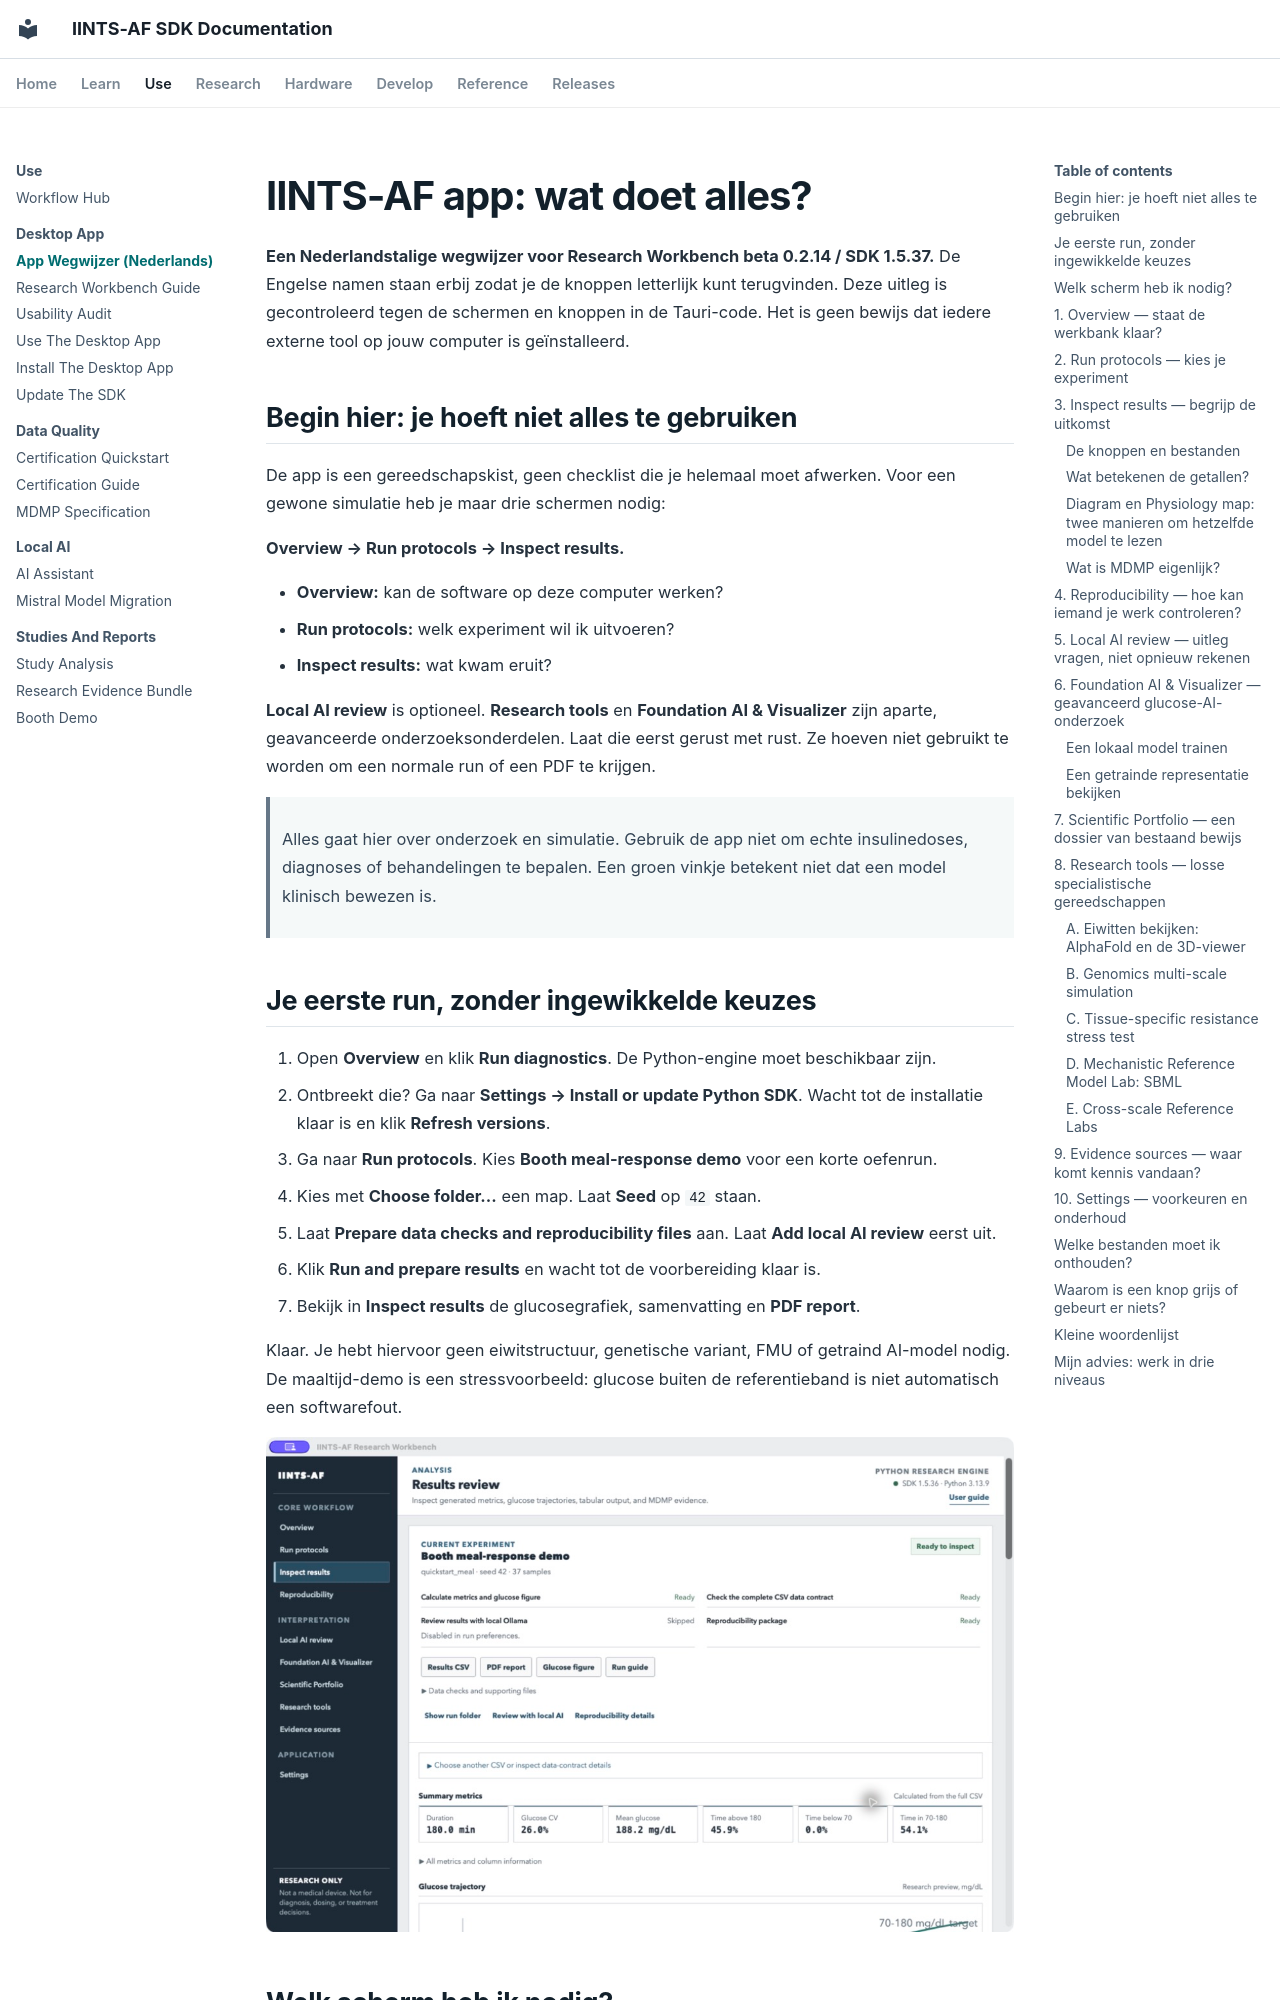

repository: python35/IINTS-SDK · page: APP_WEGWIJZER_NL/index.html · generator: mkdocs

# IINTS-AF app: wat doet alles?

**Een Nederlandstalige wegwijzer voor Research Workbench beta 0.2.14 / SDK 1.5.37.**
De Engelse namen staan erbij zodat je de knoppen letterlijk kunt terugvinden.
Deze uitleg is gecontroleerd tegen de schermen en knoppen in de Tauri-code.
Het is geen bewijs dat iedere externe tool op jouw computer is geïnstalleerd.

## Begin hier: je hoeft niet alles te gebruiken

De app is een gereedschapskist, geen checklist die je helemaal moet afwerken.
Voor een gewone simulatie heb je maar drie schermen nodig:

**Overview → Run protocols → Inspect results.**

- **Overview:** kan de software op deze computer werken?
- **Run protocols:** welk experiment wil ik uitvoeren?
- **Inspect results:** wat kwam eruit?

**Local AI review** is optioneel. **Research tools** en **Foundation AI & Visualizer**
zijn aparte, geavanceerde onderzoeksonderdelen. Laat die eerst gerust met rust.
Ze hoeven niet gebruikt te worden om een normale run of een PDF te krijgen.

> Alles gaat hier over onderzoek en simulatie. Gebruik de app niet om echte
> insulinedoses, diagnoses of behandelingen te bepalen. Een groen vinkje betekent
> niet dat een model klinisch bewezen is.

## Je eerste run, zonder ingewikkelde keuzes

1. Open **Overview** en klik **Run diagnostics**. De Python-engine moet beschikbaar zijn.
2. Ontbreekt die? Ga naar **Settings → Install or update Python SDK**. Wacht tot
   de installatie klaar is en klik **Refresh versions**.
3. Ga naar **Run protocols**. Kies **Booth meal-response demo** voor een korte oefenrun.
4. Kies met **Choose folder...** een map. Laat **Seed** op `42` staan.
5. Laat **Prepare data checks and reproducibility files** aan. Laat **Add local AI review** eerst uit.
6. Klik **Run and prepare results** en wacht tot de voorbereiding klaar is.
7. Bekijk in **Inspect results** de glucosegrafiek, samenvatting en **PDF report**.

Klaar. Je hebt hiervoor geen eiwitstructuur, genetische variant, FMU of getraind AI-model nodig.
De maaltijd-demo is een stressvoorbeeld: glucose buiten de referentieband is niet automatisch een softwarefout.

![Resultaten na een echte gesimuleerde oefenrun](assets/workbench/automatic/03-results.png)
